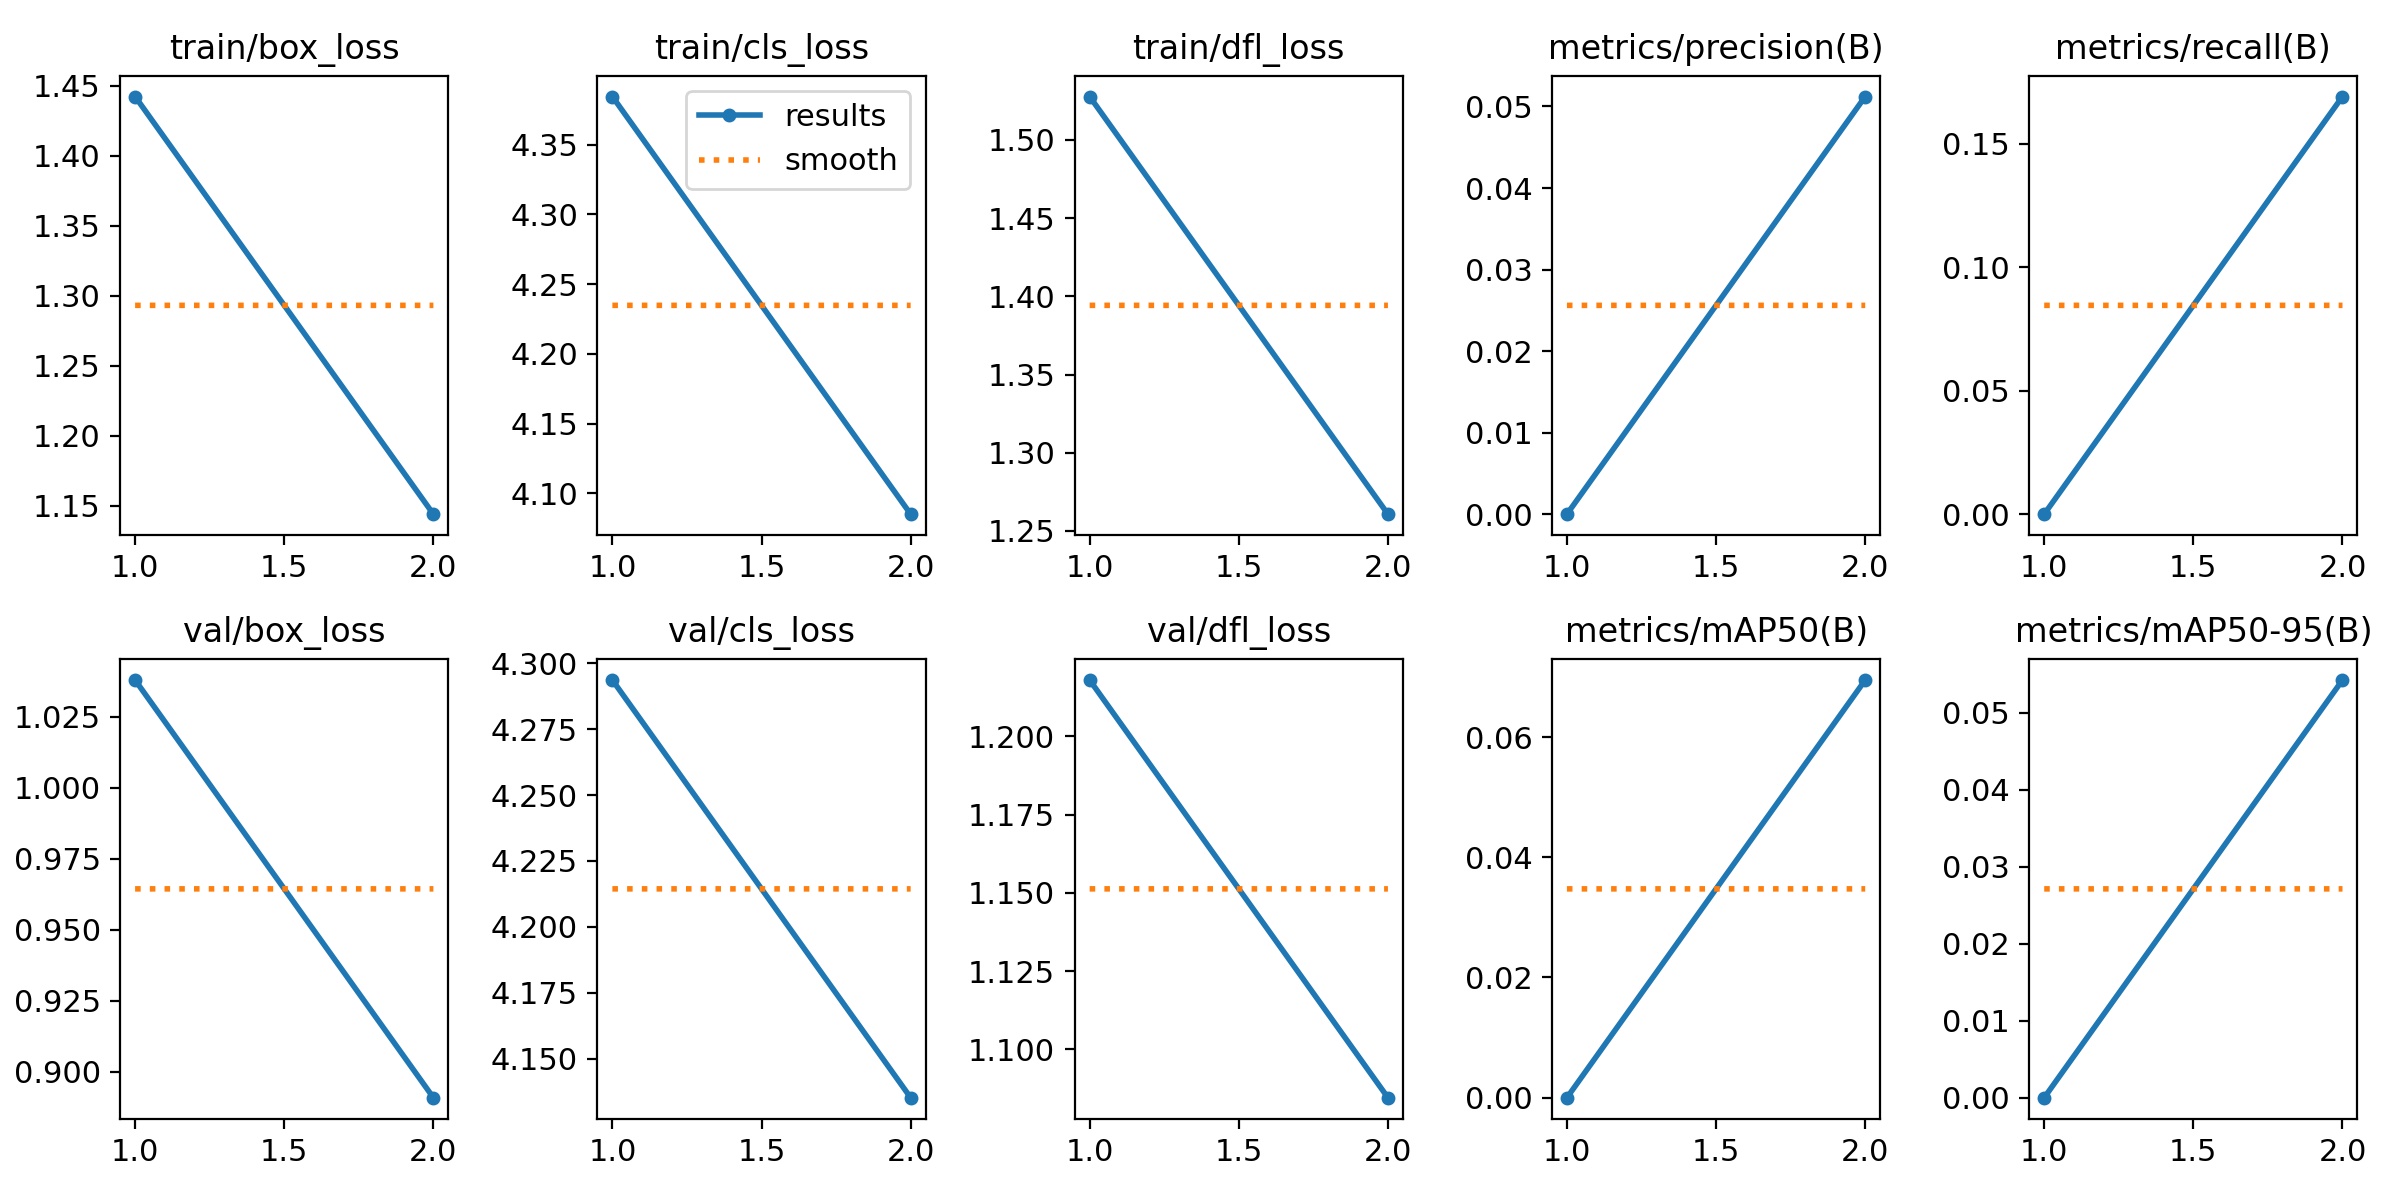

Values plotted in this chart, from the file beside it:
epoch, time, train/box_loss, train/cls_loss, train/dfl_loss, metrics/precision(B), metrics/recall(B), metrics/mAP50(B), metrics/mAP50-95(B), val/box_loss, val/cls_loss, val/dfl_loss, lr/pg0, lr/pg1, lr/pg2
1, 171.1, 1.442, 4.385, 1.528, 0, 0, 0, 0, 1.038, 4.294, 1.218, 0.0001092, 0.0001092, 0.0001092
2, 354.1, 1.144, 4.085, 1.261, 0.05122, 0.1692, 0.06949, 0.05426, 0.8908, 4.135, 1.085, 0.0001126, 0.0001126, 0.0001126
